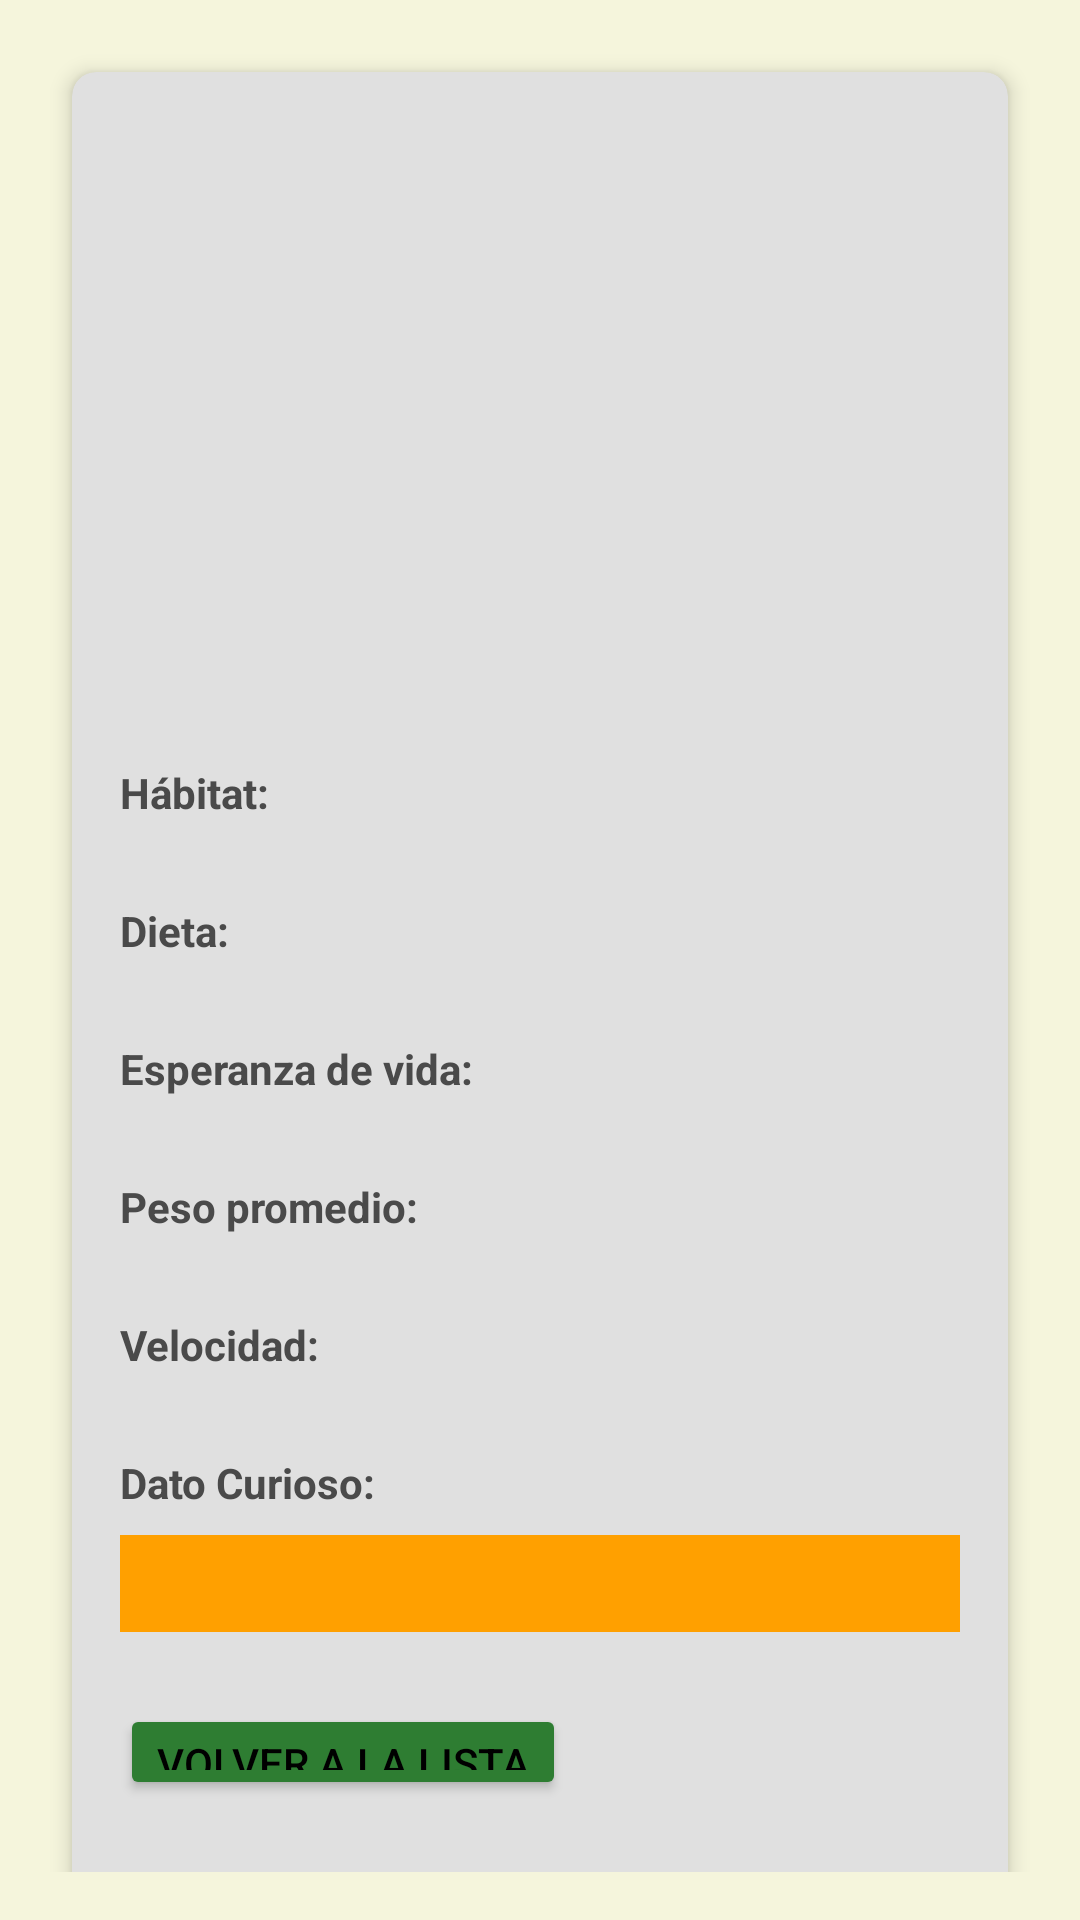

Here is an Android app screen rendered from its layout file. Give the layout XML and the strings, colors and styles it references.
<!-- AndroidManifest.xml: application theme Theme.PruebaPractica -->
<!-- res/layout/activity_animal_detail.xml -->
<androidx.constraintlayout.widget.ConstraintLayout
    xmlns:android="http://schemas.android.com/apk/res/android"
    xmlns:app="http://schemas.android.com/apk/res-auto"
    android:layout_width="match_parent"
    android:layout_height="match_parent"
    android:padding="@dimen/padding_large"
    android:background="@color/colorBackground">

    
    <androidx.cardview.widget.CardView
        android:layout_width="0dp"
        android:layout_height="wrap_content"
        android:layout_margin="@dimen/card_margin"
        app:cardElevation="@dimen/card_elevation"
        app:cardCornerRadius="@dimen/card_corner_radius"
        app:cardBackgroundColor="@color/colorSurface"
        app:layout_constraintTop_toTopOf="parent"
        app:layout_constraintStart_toStartOf="parent"
        app:layout_constraintEnd_toEndOf="parent">

        <LinearLayout
            android:layout_width="match_parent"
            android:layout_height="wrap_content"
            android:orientation="vertical"
            android:padding="@dimen/padding_large">

            
            <ImageView
                android:id="@+id/animalImageView"
                android:layout_width="match_parent"
                android:layout_height="@dimen/image_height"
                android:contentDescription="@string/animal_image"
                android:scaleType="centerCrop"
                app:layout_constraintDimensionRatio="16:9" />

            
            <TextView
                android:id="@+id/nombreTextView"
                android:layout_width="wrap_content"
                android:layout_height="wrap_content"
                android:layout_marginTop="@dimen/padding_large"
                android:textSize="@dimen/text_size_large"
                android:textStyle="bold"
                android:textColor="@color/textPrimary" />

            <TextView
                android:id="@+id/nombreCientificoTextView"
                android:layout_width="wrap_content"
                android:layout_height="wrap_content"
                android:textSize="@dimen/text_size_small"
                android:textColor="@color/textSecondary"
                android:layout_marginBottom="@dimen/padding_small" />

            
            <TextView
                android:layout_width="wrap_content"
                android:layout_height="wrap_content"
                android:text="Hábitat:"
                android:textSize="@dimen/text_size_medium"
                android:textStyle="bold"
                android:textColor="@color/textSecondary" />
            <TextView
                android:id="@+id/habitatTextView"
                android:layout_width="wrap_content"
                android:layout_height="wrap_content"
                android:textSize="@dimen/text_size_medium"
                android:textColor="@color/textPrimary"
                android:layout_marginBottom="@dimen/padding_small" />

            
            <TextView
                android:layout_width="wrap_content"
                android:layout_height="wrap_content"
                android:text="Dieta:"
                android:textSize="@dimen/text_size_medium"
                android:textStyle="bold"
                android:textColor="@color/textSecondary" />
            <TextView
                android:id="@+id/dietaTextView"
                android:layout_width="wrap_content"
                android:layout_height="wrap_content"
                android:textSize="@dimen/text_size_medium"
                android:textColor="@color/textPrimary"
                android:layout_marginBottom="@dimen/padding_small" />

            
            <TextView
                android:layout_width="wrap_content"
                android:layout_height="wrap_content"
                android:text="Esperanza de vida:"
                android:textSize="@dimen/text_size_medium"
                android:textStyle="bold"
                android:textColor="@color/textSecondary" />
            <TextView
                android:id="@+id/vidaTextView"
                android:layout_width="wrap_content"
                android:layout_height="wrap_content"
                android:textSize="@dimen/text_size_medium"
                android:textColor="@color/textPrimary"
                android:layout_marginBottom="@dimen/padding_small" />

            
            <TextView
                android:layout_width="wrap_content"
                android:layout_height="wrap_content"
                android:text="Peso promedio:"
                android:textSize="@dimen/text_size_medium"
                android:textStyle="bold"
                android:textColor="@color/textSecondary" />
            <TextView
                android:id="@+id/pesoTextView"
                android:layout_width="wrap_content"
                android:layout_height="wrap_content"
                android:textSize="@dimen/text_size_medium"
                android:textColor="@color/textPrimary"
                android:layout_marginBottom="@dimen/padding_small" />

            
            <TextView
                android:layout_width="wrap_content"
                android:layout_height="wrap_content"
                android:text="Velocidad:"
                android:textSize="@dimen/text_size_medium"
                android:textStyle="bold"
                android:textColor="@color/textSecondary" />
            <TextView
                android:id="@+id/velocidadTextView"
                android:layout_width="wrap_content"
                android:layout_height="wrap_content"
                android:textSize="@dimen/text_size_medium"
                android:textColor="@color/textPrimary"
                android:layout_marginBottom="@dimen/padding_small" />

            
            <TextView
                android:layout_width="wrap_content"
                android:layout_height="wrap_content"
                android:text="Dato Curioso:"
                android:textSize="@dimen/text_size_medium"
                android:textStyle="bold"
                android:textColor="@color/textSecondary" />
            <TextView
                android:id="@+id/datoCuriosoTextView"
                android:layout_width="match_parent"
                android:layout_height="wrap_content"
                android:padding="@dimen/padding_small"
                android:textSize="@dimen/text_size_small"
                android:background="@color/colorSecondary"
                android:textColor="@color/textOnSecondary"
                android:layout_marginTop="@dimen/padding_small"
                android:layout_marginBottom="@dimen/padding_large" />

            <Button
                android:id="@+id/returnButton"
                android:layout_width="wrap_content"
                android:layout_height="wrap_content"
                android:backgroundTint="@color/colorPrimary"
                android:text="Volver a la lista"
                android:layout_marginTop="@dimen/padding_small"
                android:layout_marginBottom="@dimen/padding_large" />
        </LinearLayout>


    </androidx.cardview.widget.CardView>

</androidx.constraintlayout.widget.ConstraintLayout>
<!-- resources referenced by this layout -->
<resources>
  <color name="colorBackground">#F5F5DC</color>
  <color name="colorPrimary">#2E7D32</color>
  <color name="colorSecondary">#FFA000</color>
  <color name="colorSurface">#E0E0E0</color>
  <color name="textOnSecondary">#FFFFFF</color>
  <color name="textPrimary">#000000</color>
  <color name="textSecondary">#4A4A4A</color>
  <dimen name="card_corner_radius">8dp</dimen>
  <dimen name="card_elevation">4dp</dimen>
  <dimen name="card_margin">8dp</dimen>
  <dimen name="image_height">150dp</dimen>
  <dimen name="padding_large">16dp</dimen>
  <dimen name="padding_small">8dp</dimen>
  <dimen name="text_size_large">18sp</dimen>
  <dimen name="text_size_medium">14sp</dimen>
  <dimen name="text_size_small">12sp</dimen>
  <string name="animal_image">Imagen</string>
  <style name="Theme.PruebaPractica" parent="Theme.MaterialComponents.DayNight.DarkActionBar">
          
          <item name="colorPrimary">@color/colorPrimary</item>
          <item name="colorPrimaryVariant">@color/colorPrimaryVariant</item>
          <item name="colorSecondary">@color/colorSecondary</item>
  
          
          <item name="android:colorBackground">@color/colorBackground</item>
          <item name="colorSurface">@color/colorSurface</item>
  
          
          <item name="android:textColorPrimary">@color/textPrimary</item>
          <item name="android:textColorSecondary">@color/textSecondary</item>
      </style>
  <color name="colorPrimaryVariant">#1B5E20</color>
</resources>
